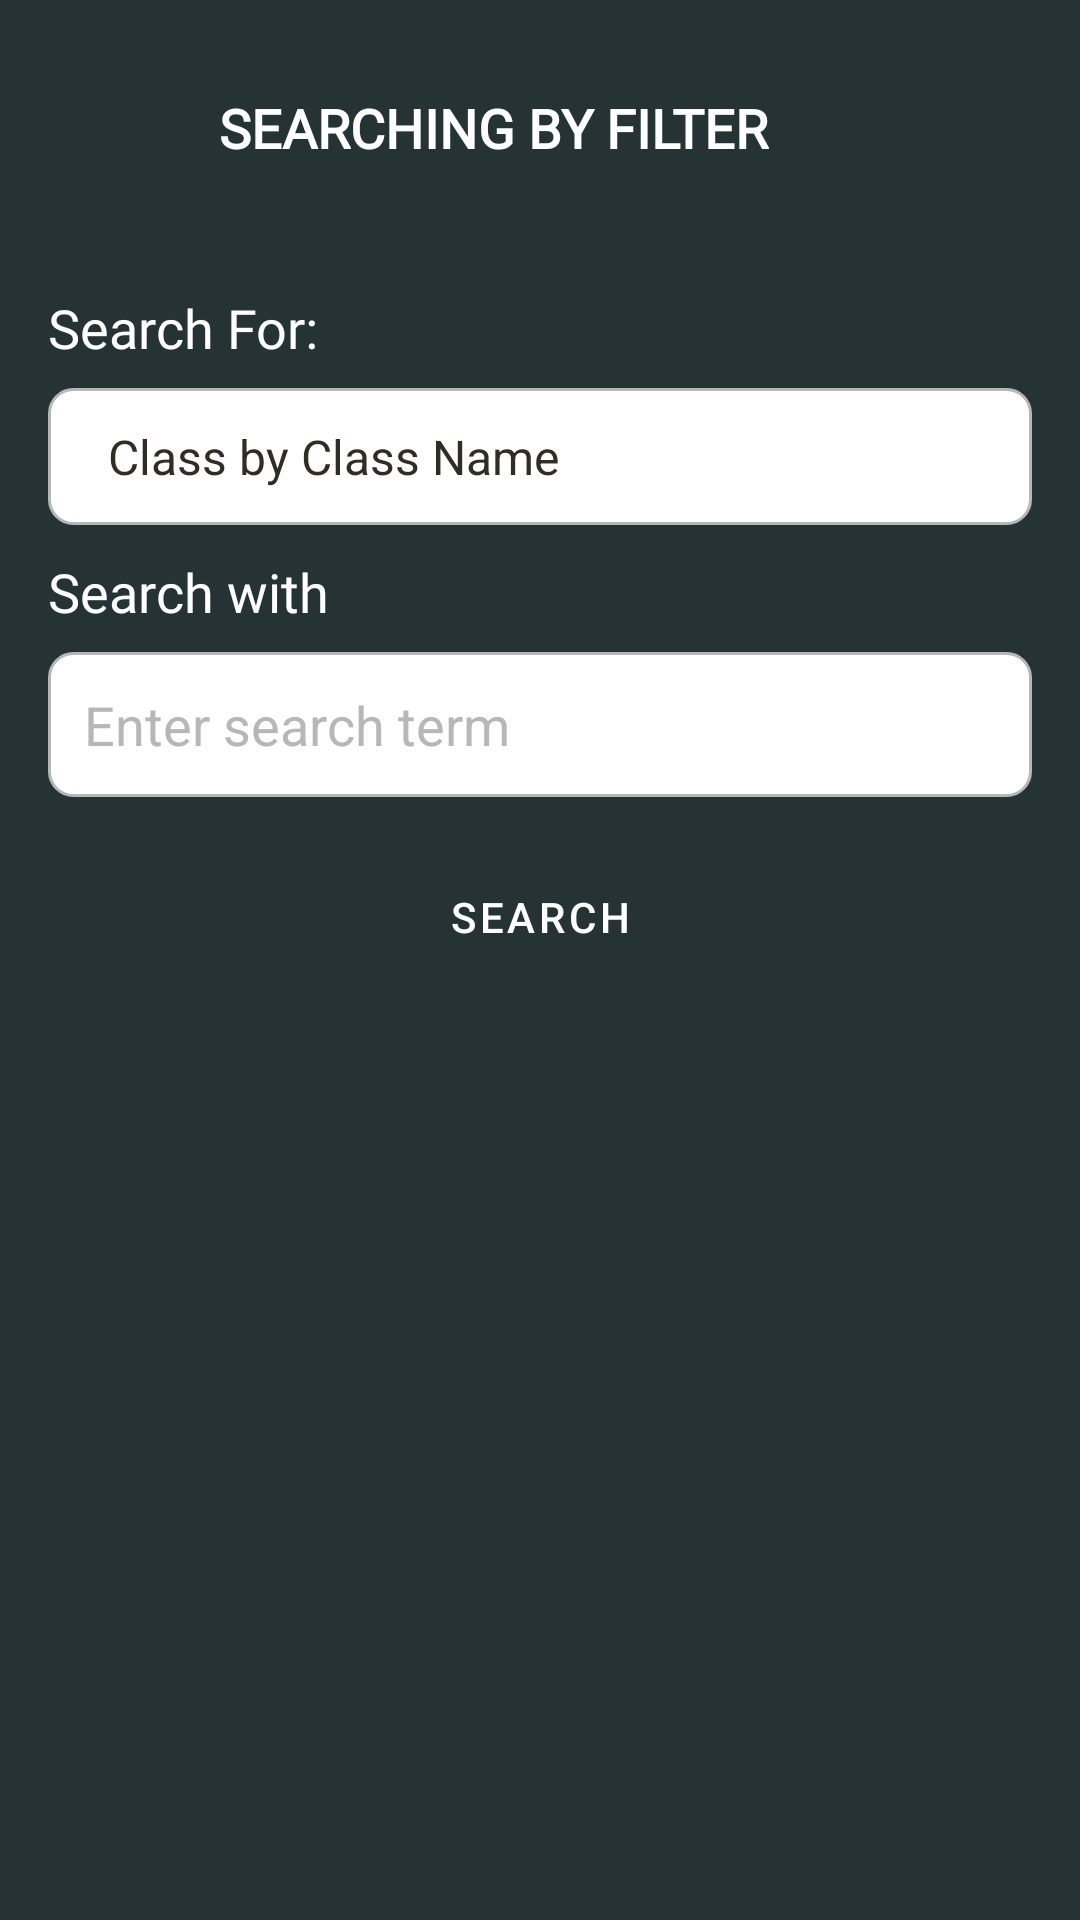

Produce the Android XML layout that renders to this screen, including the resource entries it uses.
<!-- AndroidManifest.xml: application theme Theme.YogaApp -->
<!-- res/layout/fragment_search.xml -->
<?xml version="1.0" encoding="utf-8"?>
<LinearLayout xmlns:android="http://schemas.android.com/apk/res/android"
    xmlns:app="http://schemas.android.com/apk/res-auto"
    android:layout_width="match_parent"
    android:layout_height="match_parent"
    android:orientation="vertical"
    android:background="@color/background_color">

    <LinearLayout
        android:id="@+id/linearLayout"
        android:layout_marginStart="20dp"
        android:layout_width="match_parent"
        android:layout_height="wrap_content"
        android:gravity="center_vertical"
        android:orientation="horizontal"
        android:layout_marginTop="20dp">

        <ImageView
            android:id="@+id/logo"
            android:layout_width="45dp"
            android:layout_height="45dp"
            android:contentDescription="Yoga Logo"
            android:src="@drawable/icon" />

        <TextView
            android:id="@+id/features_title"
            android:layout_width="wrap_content"
            android:layout_height="wrap_content"
            android:layout_gravity="center_vertical"
            android:layout_marginStart="8dp"
            android:fontFamily="@font/afacadflux_medium"
            android:text="SEARCHING BY FILTER"
            android:textColor="@color/white"
            android:textSize="18sp"
            android:textStyle="bold" />
    </LinearLayout>

    <LinearLayout
        android:id="@+id/search_layout"
        android:layout_width="match_parent"
        android:layout_height="wrap_content"
        android:layout_marginTop="16dp"
        android:orientation="vertical"
        android:padding="16dp">

        <TextView
            android:id="@+id/textView6"
            android:layout_width="match_parent"
            android:layout_height="wrap_content"
            android:textColor="@color/white"
            android:fontFamily="@font/afacadflux_bold"
            android:textSize="18dp"
            android:paddingBottom="8dp"
            android:text="Search For: " />

        <Spinner
            android:id="@+id/search_condition_spinner"
            android:layout_width="match_parent"
            android:layout_height="wrap_content"
            android:background="@drawable/edittext_background"
            android:layout_marginBottom="10dp"
            android:entries="@array/search_conditions"
            android:padding="12dp"/>

        <TextView
            android:id="@+id/textView7"
            android:layout_width="match_parent"
            android:layout_height="wrap_content"
            android:textColor="@color/white"
            android:fontFamily="@font/afacadflux_bold"
            android:textSize="18dp"
            android:paddingBottom="8dp"
            android:text="Search with" />

        <EditText
            android:id="@+id/search_input"
            android:layout_width="match_parent"
            android:layout_height="wrap_content"
            android:hint="Enter search term"
            android:textColorHint="@color/grey"
            android:textColor="@color/black"
            android:padding="12dp"
            android:background="@drawable/edittext_background" />

        <Button
            android:id="@+id/btn_search"
            android:layout_width="match_parent"
            android:layout_height="wrap_content"
            android:text="Search"
            android:layout_marginTop="16dp"
            android:backgroundTint="@color/button_color"
            android:textColor="@android:color/white" />
    </LinearLayout>

    <androidx.recyclerview.widget.RecyclerView
        android:id="@+id/recycler_view_results"
        android:layout_width="match_parent"
        android:layout_height="0dp"
        android:layout_weight="1"
        android:padding="8dp"
        android:layout_marginBottom="100dp"/>
</LinearLayout>
<!-- resources referenced by this layout -->
<resources>
  <string-array name="search_conditions">
          <item>Class by Class Name</item>
          <item>Course by Course Name</item>
          <item>Instructor by Instructor Name</item>
          <item>Class by Instructor Name</item>
  
      </string-array>
  <color name="background_color">#253334</color>
  <color name="black">#000000</color>
  <color name="button_color">#4F4B3E</color>
  <color name="grey">#B7B7B7</color>
  <color name="white">#FFFFFFFF</color>
  <!-- drawable edittext_background (drawable) -->
  <shape xmlns:android="http://schemas.android.com/apk/res/android">
      <solid android:color="@android:color/white"/>
      <corners android:radius="8dp"/>
      <stroke android:width="1dp" android:color="@color/grey"/>
  </shape>
  <style name="Theme.YogaApp" parent="Theme.MaterialComponents.DayNight.NoActionBar">
          
          <item name="android:statusBarColor">@color/background_color</item>
          <item name="colorPrimary">@color/primary_color</item>
          <item name="colorPrimaryVariant">@color/accent_color</item>
          <item name="colorAccent">@color/accent_color</item>
          <item name="android:colorBackground">@color/accent_color</item>
          
          <item name="android:textColor">@color/text_color</item>
          <item name="android:buttonStyle">@style/ButtonStyle</item>
      </style>
  <color name="primary_color">#B8C5AA</color>
  <color name="accent_color">#8D8767</color>
  <color name="text_color">#2F2D24</color>
  <style name="ButtonStyle" parent="Widget.MaterialComponents.Button">
          <item name="android:textColor">@color/button_text_color</item>
      </style>
  <color name="button_text_color">#FF000000</color>
</resources>
